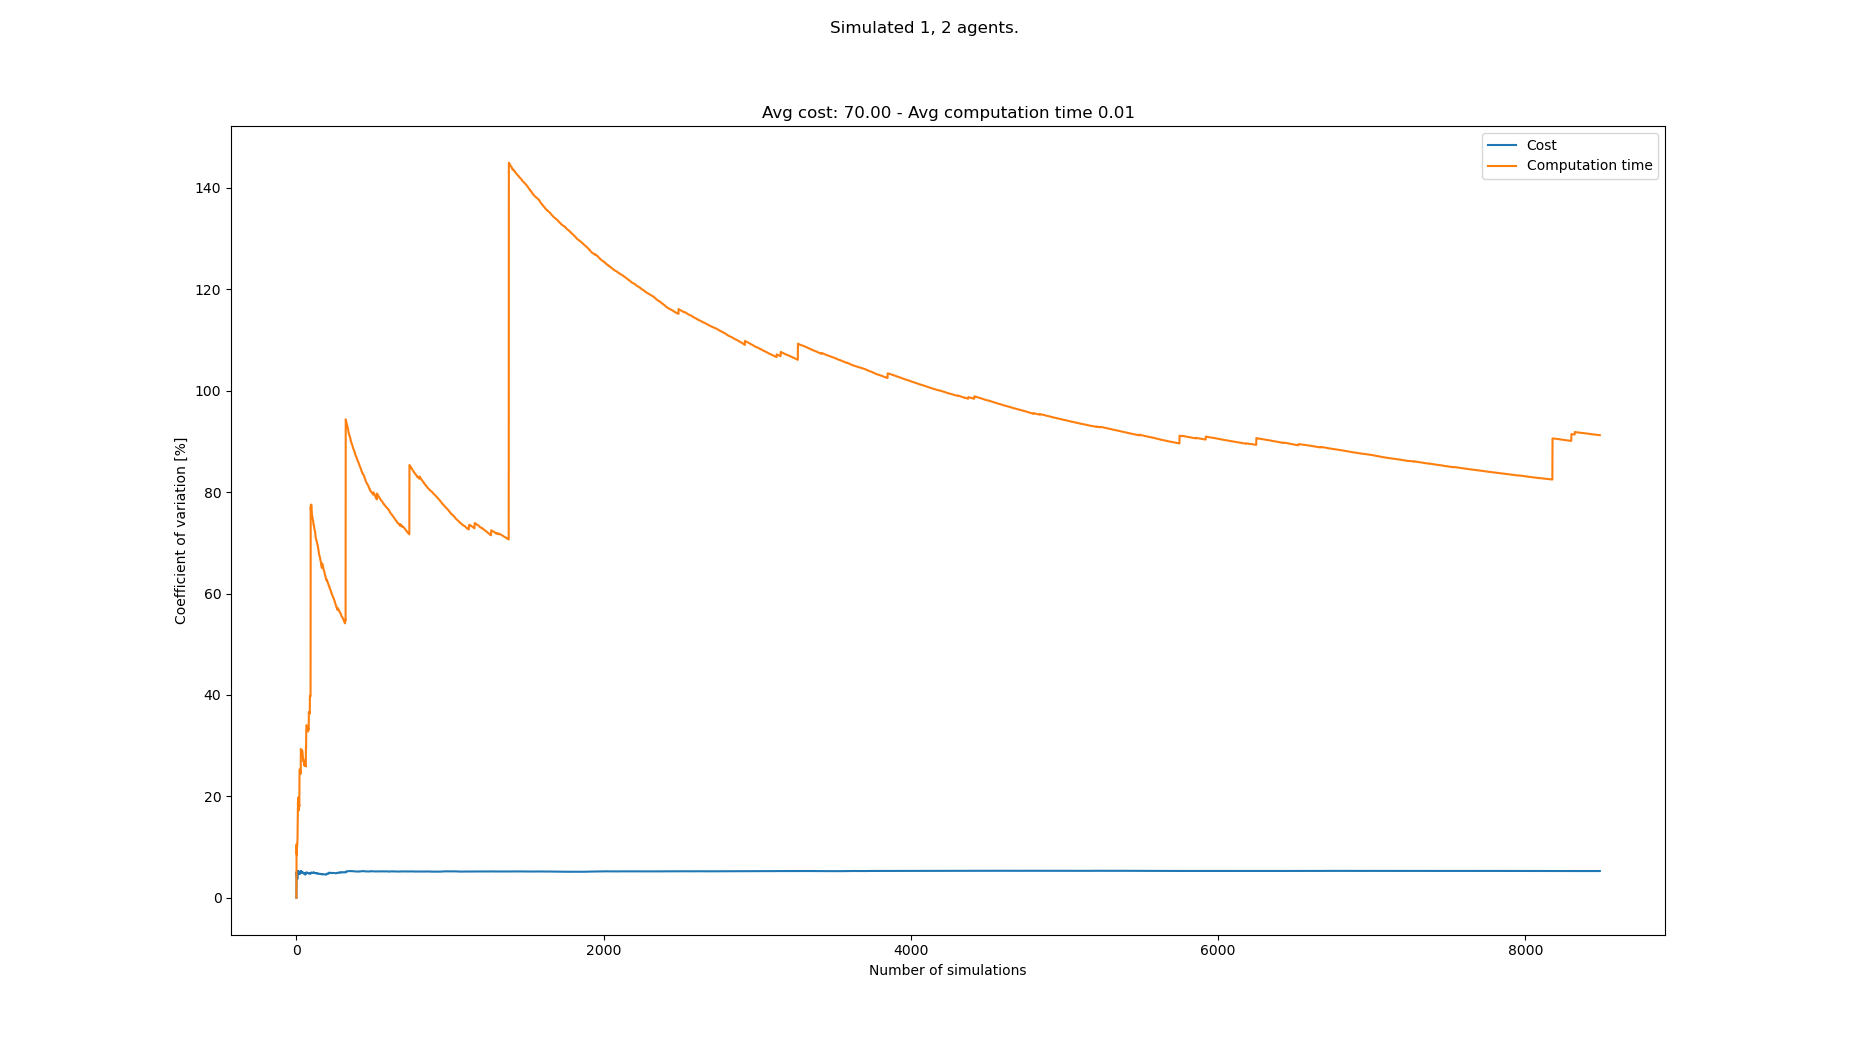

Values plotted in this chart, from the file beside it:
starts, goals, Cost, Cost_var, Cost_mean, Cost_std, Computation time, Computation time_var, Computation time_mean, Computation time_std
[(0, 0), (1, 20), (6, 20)], [(7, 21), (3, 0), (4, 0)], 72, 0.0, 72.0, 0.0, 0.01091, 0.0, 0.01091, 0.0
[(4, 0), (1, 20), (7, 20)], [(4, 20), (3, 1), (5, 0)], 65, 5.109, 68.5, 3.5, 0.008832, 10.53, 0.009871, 0.00104
[(7, 0), (6, 20), (3, 21)], [(4, 20), (1, 1), (7, 1)], 71, 4.458, 69.33, 3.091, 0.01027, 8.694, 0.01001, 0.0008699
[(3, 0), (5, 21), (3, 21)], [(7, 20), (3, 1), (5, 1)], 68, 3.969, 69.0, 2.739, 0.01102, 8.491, 0.01026, 0.000871
[(3, 1), (7, 21), (3, 21)], [(8, 20), (3, 1), (5, 0)], 72, 3.919, 69.6, 2.728, 0.01221, 10.37, 0.01065, 0.001104
[(8, 0), (5, 20), (8, 21)], [(2, 20), (2, 1), (5, 0)], 72, 3.78, 70.0, 2.646, 0.01199, 10.34, 0.01087, 0.001125
[(7, 1), (2, 20), (6, 20)], [(3, 20), (4, 0), (0, 0)], 73, 3.784, 70.43, 2.665, 0.01283, 11.17, 0.01115, 0.001246
[(6, 0), (5, 21), (6, 20)], [(6, 20), (4, 1), (5, 0)], 68, 3.735, 70.12, 2.619, 0.01291, 11.46, 0.01137, 0.001303
[(4, 0), (6, 21), (2, 20)], [(8, 21), (5, 0), (8, 0)], 75, 4.112, 70.67, 2.906, 0.01501, 14.26, 0.01178, 0.001679
[(8, 1), (4, 21), (4, 20)], [(7, 20), (5, 1), (1, 1)], 63, 5.136, 69.9, 3.59, 0.00781, 17.47, 0.01138, 0.001988
[(1, 0), (7, 20), (4, 21)], [(0, 21), (8, 0), (4, 1)], 65, 5.33, 69.45, 3.702, 0.00842, 18.7, 0.01111, 0.002078
[(2, 0), (2, 20), (1, 20)], [(5, 20), (0, 1), (5, 0)], 68, 5.144, 69.33, 3.567, 0.00819, 19.76, 0.01087, 0.002147
[(7, 0), (5, 20), (4, 21)], [(5, 21), (3, 0), (6, 1)], 69, 4.946, 69.31, 3.428, 0.01136, 18.95, 0.01091, 0.002067
[(1, 1), (1, 21), (8, 21)], [(5, 21), (3, 1), (5, 1)], 69, 4.769, 69.29, 3.304, 0.00944, 18.77, 0.0108, 0.002027
[(0, 1), (8, 20), (1, 21)], [(7, 21), (5, 1), (4, 1)], 72, 4.698, 69.47, 3.263, 0.01047, 18.19, 0.01078, 0.00196
[(7, 0), (8, 21), (0, 21)], [(1, 21), (6, 0), (5, 1)], 75, 4.916, 69.81, 3.432, 0.01139, 17.6, 0.01082, 0.001904
[(7, 1), (8, 20), (5, 20)], [(0, 21), (4, 1), (0, 1)], 74, 4.956, 70.06, 3.472, 0.01232, 17.24, 0.01091, 0.001881
[(7, 1), (5, 21), (5, 20)], [(3, 21), (6, 1), (6, 0)], 66, 5.012, 69.83, 3.5, 0.007565, 18.48, 0.01072, 0.001981
[(4, 1), (7, 21), (5, 20)], [(0, 21), (5, 0), (3, 0)], 69, 4.889, 69.79, 3.412, 0.009522, 18.27, 0.01066, 0.001947
[(0, 1), (7, 21), (2, 21)], [(5, 20), (5, 1), (5, 0)], 70, 4.765, 69.8, 3.326, 0.009737, 17.98, 0.01061, 0.001908
[(1, 1), (1, 20), (5, 21)], [(8, 21), (1, 1), (4, 0)], 72, 4.691, 69.9, 3.279, 0.01927, 23.78, 0.01102, 0.002621
[(6, 1), (3, 21), (3, 20)], [(7, 21), (4, 1), (5, 1)], 63, 5.046, 69.59, 3.512, 0.006758, 25.03, 0.01083, 0.00271
[(5, 1), (4, 21), (2, 20)], [(7, 20), (4, 0), (7, 0)], 69, 4.94, 69.57, 3.437, 0.008011, 25.33, 0.01071, 0.002712
[(0, 1), (7, 20), (4, 20)], [(8, 21), (6, 0), (2, 0)], 71, 4.85, 69.62, 3.377, 0.01012, 24.88, 0.01068, 0.002658
[(6, 1), (1, 21), (5, 21)], [(4, 20), (6, 0), (2, 0)], 71, 4.764, 69.68, 3.319, 0.009858, 24.5, 0.01065, 0.002609
[(6, 0), (4, 20), (6, 21)], [(7, 20), (5, 0), (6, 1)], 64, 4.943, 69.46, 3.433, 0.008147, 24.67, 0.01055, 0.002603
[(4, 0), (1, 20), (7, 21)], [(3, 20), (2, 1), (6, 0)], 63, 5.176, 69.22, 3.583, 0.007936, 24.89, 0.01046, 0.002602
[(3, 1), (5, 20), (0, 21)], [(6, 20), (6, 1), (0, 1)], 64, 5.287, 69.04, 3.65, 0.008278, 24.93, 0.01038, 0.002587
[(4, 1), (0, 21), (3, 20)], [(3, 21), (5, 0), (0, 0)], 71, 5.215, 69.1, 3.604, 0.01028, 24.5, 0.01038, 0.002542
[(0, 0), (1, 20), (0, 21)], [(0, 21), (1, 1), (8, 1)], 74, 5.271, 69.27, 3.651, 0.02103, 29.33, 0.01073, 0.003147
[(7, 0), (8, 20), (0, 20)], [(6, 20), (0, 0), (1, 0)], 70, 5.187, 69.29, 3.594, 0.009778, 28.98, 0.0107, 0.0031
[(3, 1), (8, 21), (8, 20)], [(5, 20), (8, 1), (0, 1)], 70, 5.106, 69.31, 3.539, 0.009708, 28.65, 0.01067, 0.003056
[(3, 0), (2, 21), (3, 21)], [(1, 21), (1, 1), (1, 0)], 69, 5.03, 69.3, 3.486, 0.01329, 28.31, 0.01075, 0.003043
[(6, 0), (1, 21), (0, 21)], [(5, 21), (0, 0), (2, 0)], 67, 4.992, 69.24, 3.456, 0.008738, 28.23, 0.01069, 0.003017
[(5, 0), (5, 20), (4, 20)], [(3, 21), (6, 1), (0, 0)], 67, 4.954, 69.17, 3.427, 0.008845, 28.11, 0.01064, 0.00299
[(4, 1), (4, 21), (5, 21)], [(3, 21), (4, 0), (5, 0)], 65, 4.992, 69.06, 3.448, 0.008005, 28.21, 0.01056, 0.002979
[(4, 1), (3, 21), (6, 20)], [(8, 21), (4, 1), (6, 1)], 66, 4.983, 68.97, 3.437, 0.009502, 27.95, 0.01053, 0.002944
[(1, 1), (4, 20), (1, 21)], [(3, 20), (3, 1), (0, 1)], 66, 4.97, 68.89, 3.424, 0.01772, 29.14, 0.01072, 0.003124
[(8, 1), (4, 21), (1, 20)], [(3, 20), (6, 0), (8, 0)], 74, 5.034, 69.03, 3.475, 0.01197, 28.73, 0.01076, 0.00309
[(6, 0), (3, 21), (1, 20)], [(8, 21), (1, 1), (3, 1)], 66, 5.024, 68.95, 3.464, 0.008588, 28.69, 0.0107, 0.00307
[(5, 1), (3, 20), (8, 20)], [(6, 21), (0, 0), (4, 1)], 67, 4.984, 68.9, 3.434, 0.009998, 28.4, 0.01068, 0.003035
[(7, 1), (5, 21), (3, 21)], [(6, 21), (0, 0), (8, 1)], 72, 4.967, 68.98, 3.426, 0.01023, 28.1, 0.01067, 0.002999
[(4, 1), (3, 20), (2, 21)], [(3, 20), (7, 0), (8, 0)], 71, 4.925, 69.02, 3.4, 0.01058, 27.77, 0.01067, 0.002964
[(8, 0), (8, 21), (6, 20)], [(6, 20), (6, 0), (2, 0)], 71, 4.885, 69.07, 3.374, 0.01121, 27.44, 0.01068, 0.002931
[(7, 1), (3, 20), (4, 20)], [(7, 21), (2, 0), (0, 1)], 64, 4.958, 68.96, 3.419, 0.00818, 27.49, 0.01063, 0.002922
[(5, 0), (0, 20), (0, 21)], [(0, 20), (3, 0), (2, 1)], 72, 4.941, 69.02, 3.41, 0.01257, 27.21, 0.01067, 0.002904
[(6, 0), (6, 20), (0, 21)], [(8, 21), (2, 1), (4, 1)], 70, 4.891, 69.04, 3.377, 0.01069, 26.92, 0.01067, 0.002873
[(2, 1), (4, 21), (2, 20)], [(2, 21), (3, 1), (8, 0)], 69, 4.84, 69.04, 3.341, 0.008096, 27, 0.01062, 0.002866
[(4, 0), (6, 21), (5, 21)], [(1, 21), (7, 0), (0, 1)], 71, 4.804, 69.08, 3.319, 0.01139, 26.7, 0.01063, 0.002839
[(4, 1), (8, 20), (6, 21)], [(6, 21), (0, 0), (4, 1)], 74, 4.852, 69.18, 3.357, 0.01201, 26.43, 0.01066, 0.002817
[(4, 0), (4, 21), (0, 21)], [(4, 20), (2, 0), (2, 1)], 69, 4.805, 69.18, 3.324, 0.0102, 26.19, 0.01065, 0.00279
[(4, 1), (0, 21), (5, 20)], [(5, 21), (3, 1), (8, 0)], 67, 4.781, 69.13, 3.305, 0.009048, 26.1, 0.01062, 0.002772
[(6, 1), (5, 21), (2, 20)], [(6, 21), (5, 1), (5, 0)], 69, 4.736, 69.13, 3.274, 0.01763, 27.03, 0.01075, 0.002906
[(7, 1), (2, 20), (2, 21)], [(2, 20), (6, 0), (1, 1)], 69, 4.692, 69.13, 3.243, 0.009822, 26.85, 0.01074, 0.002882
[(4, 1), (1, 21), (5, 20)], [(4, 20), (7, 0), (1, 0)], 72, 4.678, 69.18, 3.237, 0.01031, 26.62, 0.01073, 0.002856
[(3, 1), (3, 21), (4, 20)], [(5, 20), (7, 1), (0, 0)], 70, 4.638, 69.2, 3.209, 0.009656, 26.47, 0.01071, 0.002834
[(2, 1), (3, 21), (4, 20)], [(5, 21), (7, 0), (1, 1)], 71, 4.608, 69.23, 3.19, 0.009929, 26.28, 0.0107, 0.002811
[(4, 1), (1, 20), (7, 21)], [(8, 21), (6, 1), (8, 0)], 70, 4.569, 69.24, 3.164, 0.00975, 26.12, 0.01068, 0.002789
[(4, 1), (6, 20), (4, 20)], [(0, 21), (6, 0), (3, 1)], 66, 4.574, 69.19, 3.165, 0.008551, 26.11, 0.01064, 0.002779
[(8, 0), (7, 20), (0, 20)], [(1, 20), (1, 1), (0, 0)], 76, 4.7, 69.3, 3.257, 0.01357, 26.01, 0.01069, 0.002781
... 8,408 more rows
